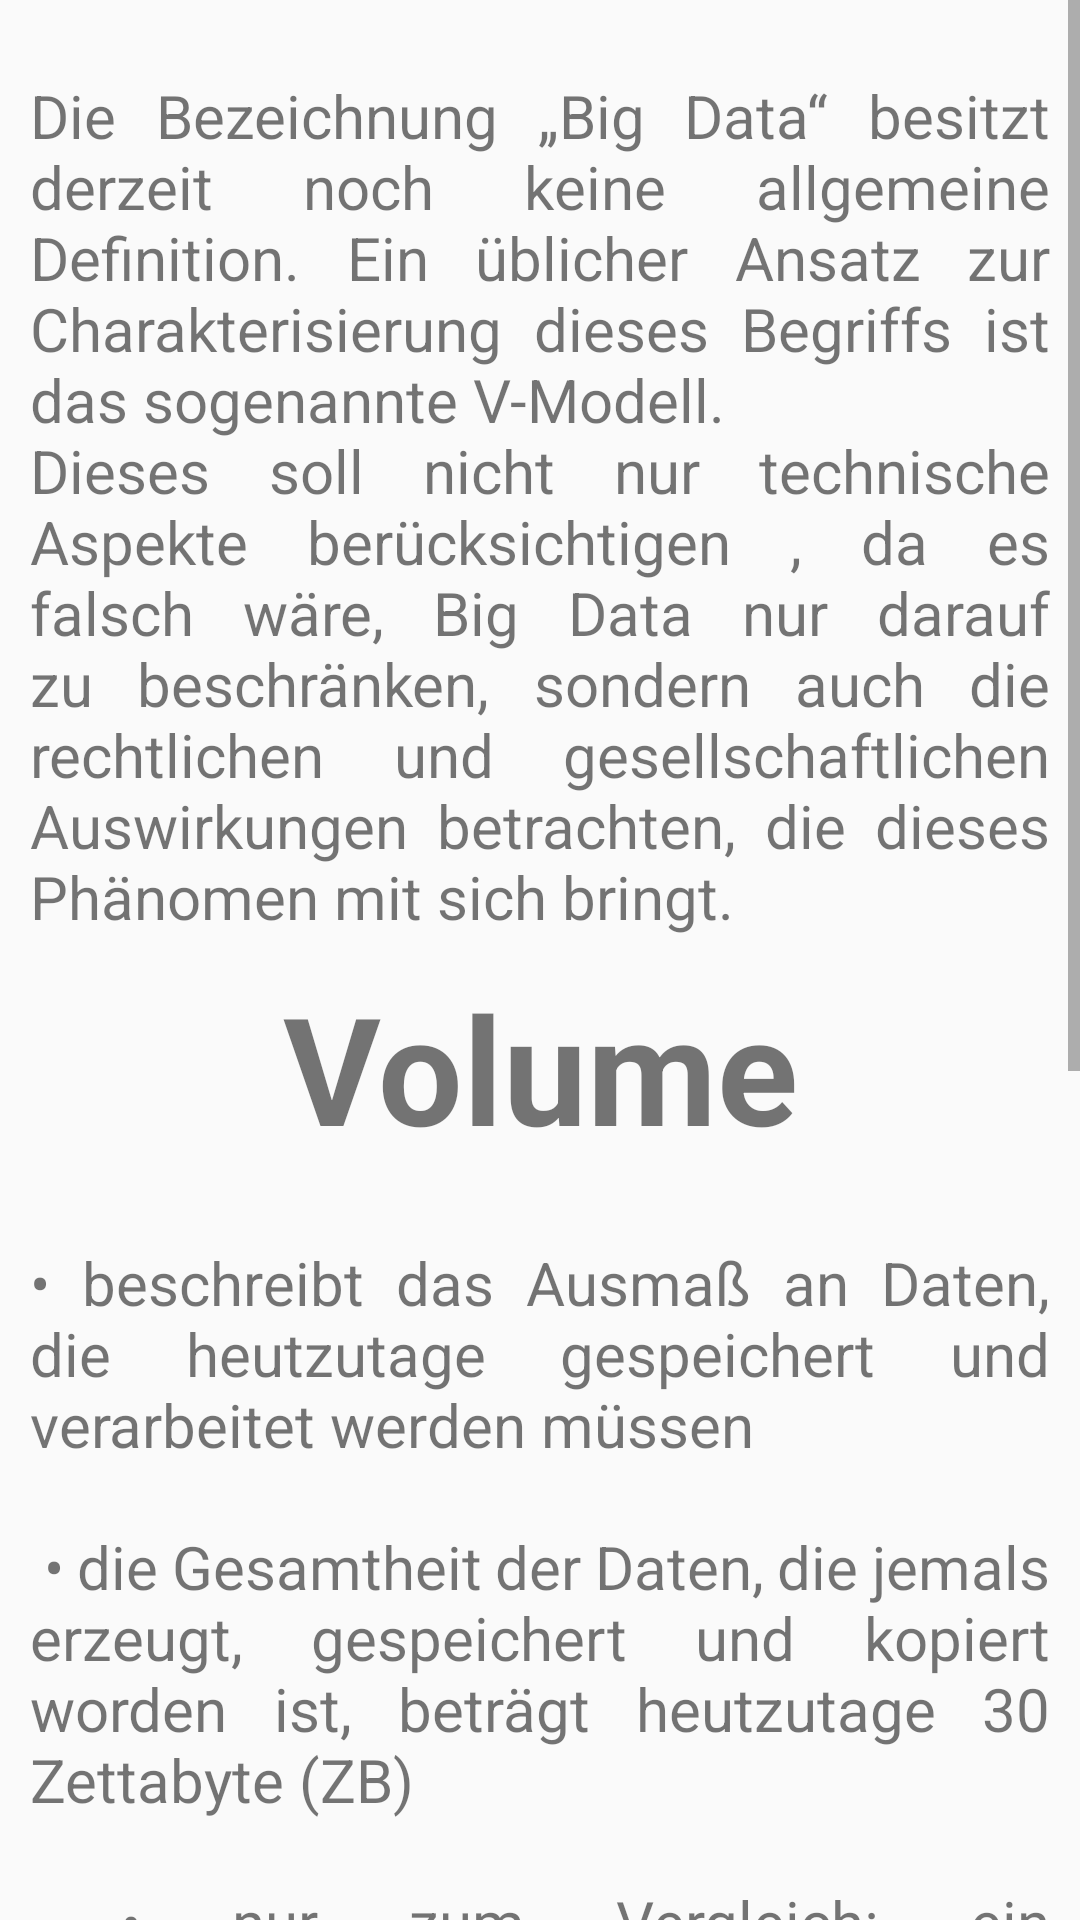

Android layout source for this screen:
<!-- AndroidManifest.xml: application theme Theme.AppCompat.Light.NoActionBar -->
<!-- res/layout/information_vmodell.xml -->
<?xml version="1.0" encoding="utf-8"?>
<ScrollView
    android:id="@+id/infoScroller"
    android:layout_width="match_parent"
    android:layout_height="wrap_content"
    android:scrollbars="vertical"
    android:fillViewport="true"
    xmlns:android="http://schemas.android.com/apk/res/android"
    android:layout_marginTop="?attr/actionBarSize">
    <LinearLayout android:layout_width="match_parent"
        android:layout_height="wrap_content"
        android:orientation="vertical">

        <TextView
            android:id="@+id/introduction"
            android:layout_width="match_parent"
            android:layout_height="wrap_content"
            android:layout_marginTop="15dp"
            android:padding="10dp"
            android:textSize="20sp"
            android:justificationMode="inter_word"
            android:text="@string/VModell_introduction"/>

        <TextView
            android:id="@+id/volumeTitle"
            android:layout_width="match_parent"
            android:layout_height="wrap_content"
            android:textSize="50sp"
            android:textStyle="bold"
            android:gravity="center"
            android:text="@string/VModell_title1"/>

        <TextView
            android:id="@+id/volumeDescription"
            android:layout_width="match_parent"
            android:layout_height="wrap_content"
            android:layout_marginTop="15dp"
            android:padding="10dp"
            android:textSize="20sp"
            android:justificationMode="inter_word"
            android:text="@string/VModell_description1"/>

        <TextView
            android:id="@+id/velocityTitle"
            android:layout_width="match_parent"
            android:layout_height="wrap_content"
            android:textSize="50sp"
            android:textStyle="bold"
            android:gravity="center"
            android:text="@string/VModell_title2"/>

        <TextView
            android:id="@+id/velocityDescription"
            android:layout_width="match_parent"
            android:layout_height="wrap_content"
            android:layout_marginTop="15dp"
            android:padding="10dp"
            android:textSize="20sp"
            android:justificationMode="inter_word"
            android:text="@string/VModell_description2"/>
    </LinearLayout>
</ScrollView>
<!-- resources referenced by this layout -->
<resources>
  <string name="VModell_description1">
          •	beschreibt das Ausmaß an Daten, die heutzutage gespeichert und verarbeitet werden müssen\n\n
          •	die Gesamtheit der Daten, die jemals erzeugt, gespeichert und kopiert worden ist, beträgt heutzutage 30 Zettabyte (ZB)\n\n
          •	nur zum Vergleich: ein herkömmliches Smartphone hat einen internen Speicher von 64 Gigabyte (GB); also fast 500 Milliarden mal mehr davon\n\n
          •	diese Datenmenge wird sich in sieben Jahren fast verdoppeln (Quelle: Gartner)
      </string>
  <string name="VModell_description2">
          •	repräsentiert die Geschwindigkeit, mit der Daten sich verändern und verarbeitet werden müssen\n\n
          •	die Daten sollen bei ihrer Erfassung ausgewertet und auf diese Analysen soll möglichst in Echtzeit reagiert werden
      </string>
  <string name="VModell_introduction">
          Die Bezeichnung „Big Data“ besitzt derzeit noch keine allgemeine Definition. Ein üblicher Ansatz zur Charakterisierung dieses Begriffs ist das sogenannte "V-Modell".\nDieses soll nicht nur technische Aspekte berücksichtigen , da es falsch wäre, Big Data nur darauf zu beschränken, sondern auch die rechtlichen und gesellschaftlichen Auswirkungen betrachten, die dieses Phänomen mit sich bringt.
      </string>
  <string name="VModell_title1">Volume</string>
  <string name="VModell_title2">Velocity</string>
</resources>
